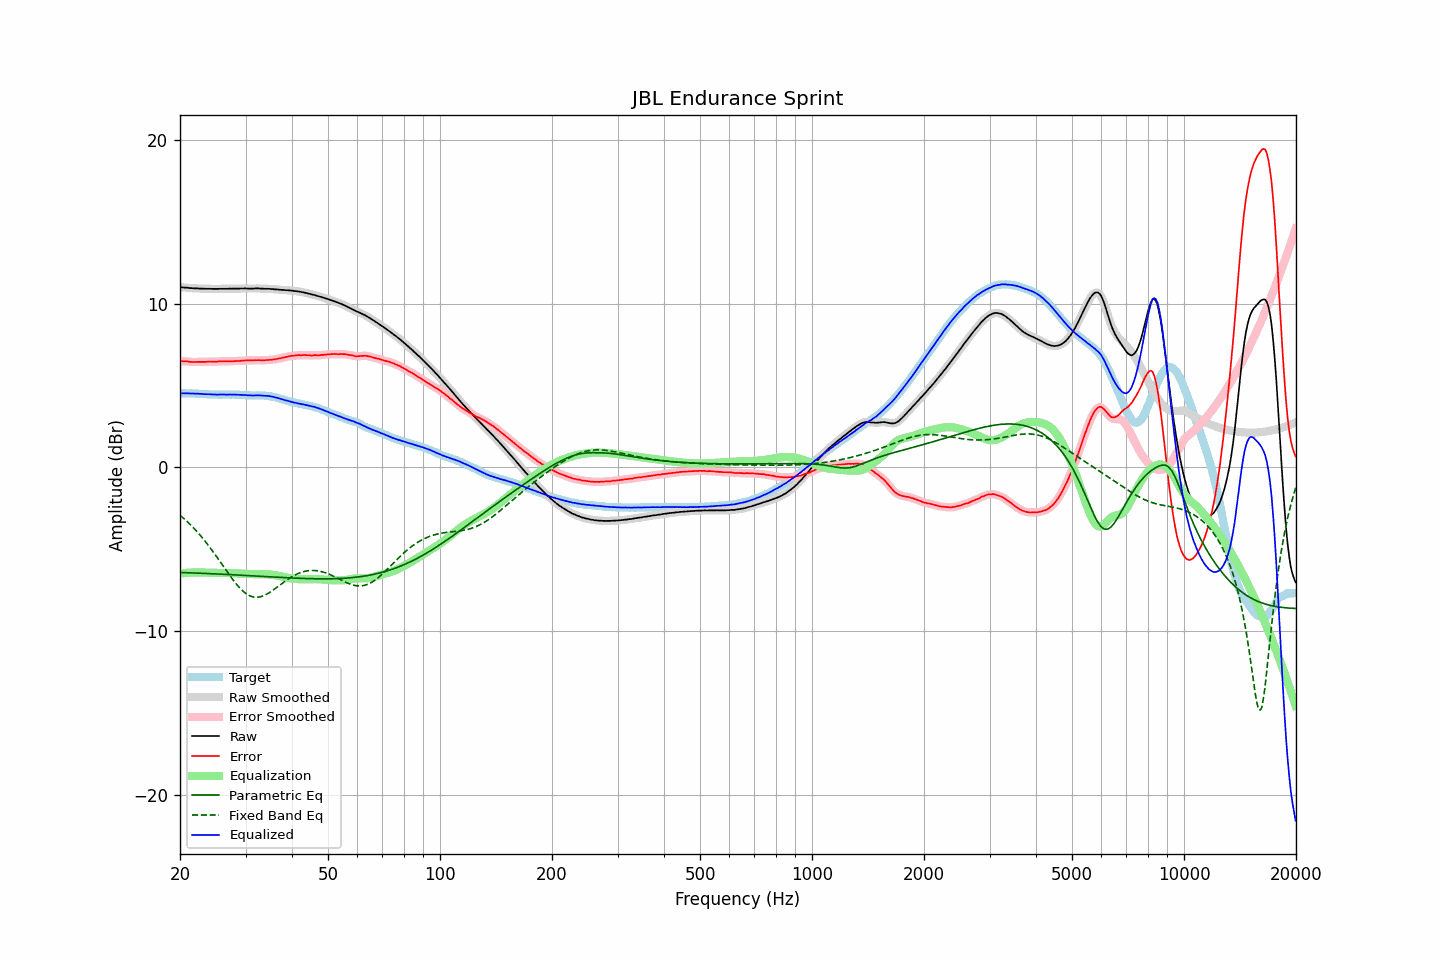

The data file committed next to this chart (first rows):
frequency, raw, error, smoothed, error_smoothed, equalization, parametric_eq, fixed_band_eq, equalized_raw, equalized_smoothed, target
20.00, 11.00, 6.49, 11.00, 6.48, -6.49, -6.43, -2.93, 4.51, 4.51, 4.51
20.20, 10.99, 6.48, 10.99, 6.48, -6.48, -6.43, -3.02, 4.51, 4.51, 4.51
20.40, 10.98, 6.47, 10.98, 6.47, -6.47, -6.44, -3.10, 4.51, 4.51, 4.51
20.61, 10.97, 6.46, 10.98, 6.47, -6.46, -6.44, -3.19, 4.51, 4.51, 4.51
20.81, 10.97, 6.47, 10.97, 6.46, -6.45, -6.44, -3.28, 4.52, 4.51, 4.50
21.02, 10.96, 6.46, 10.96, 6.45, -6.45, -6.45, -3.37, 4.51, 4.51, 4.50
21.23, 10.94, 6.44, 10.95, 6.44, -6.44, -6.45, -3.46, 4.50, 4.51, 4.50
21.44, 10.94, 6.43, 10.94, 6.43, -6.44, -6.45, -3.56, 4.50, 4.50, 4.51
21.66, 10.93, 6.43, 10.93, 6.43, -6.43, -6.46, -3.66, 4.50, 4.50, 4.50
21.87, 10.92, 6.42, 10.93, 6.43, -6.43, -6.46, -3.77, 4.49, 4.50, 4.50
22.09, 10.92, 6.43, 10.92, 6.43, -6.43, -6.47, -3.87, 4.49, 4.49, 4.49
22.31, 10.92, 6.43, 10.92, 6.43, -6.43, -6.47, -3.98, 4.49, 4.49, 4.49
22.54, 10.91, 6.43, 10.92, 6.43, -6.43, -6.47, -4.09, 4.48, 4.49, 4.48
22.76, 10.91, 6.43, 10.91, 6.43, -6.43, -6.48, -4.21, 4.48, 4.48, 4.48
22.99, 10.91, 6.43, 10.91, 6.43, -6.43, -6.48, -4.32, 4.48, 4.47, 4.48
23.22, 10.90, 6.43, 10.90, 6.43, -6.44, -6.49, -4.45, 4.46, 4.47, 4.47
23.45, 10.90, 6.43, 10.90, 6.44, -6.44, -6.49, -4.57, 4.46, 4.46, 4.47
23.69, 10.90, 6.44, 10.90, 6.45, -6.44, -6.50, -4.69, 4.46, 4.46, 4.46
23.92, 10.90, 6.46, 10.90, 6.45, -6.44, -6.50, -4.82, 4.46, 4.46, 4.45
24.16, 10.90, 6.46, 10.90, 6.45, -6.45, -6.50, -4.95, 4.45, 4.45, 4.45
24.40, 10.89, 6.45, 10.89, 6.45, -6.45, -6.51, -5.09, 4.44, 4.45, 4.44
24.65, 10.89, 6.45, 10.89, 6.45, -6.45, -6.51, -5.22, 4.44, 4.44, 4.44
24.89, 10.89, 6.45, 10.89, 6.45, -6.46, -6.52, -5.36, 4.44, 4.43, 4.44
25.14, 10.89, 6.45, 10.89, 6.45, -6.46, -6.52, -5.50, 4.43, 4.44, 4.44
25.39, 10.89, 6.46, 10.89, 6.46, -6.46, -6.53, -5.64, 4.43, 4.44, 4.43
25.65, 10.90, 6.47, 10.90, 6.47, -6.46, -6.53, -5.78, 4.44, 4.44, 4.43
25.91, 10.90, 6.47, 10.90, 6.47, -6.46, -6.54, -5.92, 4.44, 4.44, 4.43
26.16, 10.90, 6.46, 10.90, 6.47, -6.46, -6.54, -6.06, 4.44, 4.44, 4.44
26.43, 10.90, 6.46, 10.90, 6.46, -6.47, -6.55, -6.20, 4.44, 4.43, 4.44
26.69, 10.90, 6.46, 10.90, 6.46, -6.47, -6.55, -6.34, 4.43, 4.44, 4.44
26.96, 10.90, 6.47, 10.90, 6.47, -6.47, -6.56, -6.48, 4.43, 4.44, 4.44
27.23, 10.91, 6.48, 10.91, 6.47, -6.47, -6.56, -6.62, 4.44, 4.44, 4.44
27.50, 10.90, 6.47, 10.91, 6.47, -6.47, -6.57, -6.76, 4.43, 4.44, 4.43
27.77, 10.91, 6.47, 10.91, 6.47, -6.47, -6.57, -6.89, 4.44, 4.44, 4.44
28.05, 10.91, 6.48, 10.91, 6.48, -6.48, -6.58, -7.01, 4.43, 4.43, 4.43
28.33, 10.91, 6.48, 10.91, 6.48, -6.48, -6.58, -7.13, 4.43, 4.43, 4.43
28.62, 10.91, 6.49, 10.91, 6.49, -6.49, -6.59, -7.25, 4.42, 4.42, 4.42
28.90, 10.91, 6.48, 10.91, 6.49, -6.49, -6.59, -7.36, 4.42, 4.42, 4.43
29.19, 10.92, 6.51, 10.92, 6.50, -6.50, -6.60, -7.46, 4.42, 4.41, 4.42
29.48, 10.91, 6.51, 10.92, 6.51, -6.51, -6.60, -7.55, 4.40, 4.41, 4.40
29.78, 10.92, 6.52, 10.92, 6.52, -6.51, -6.61, -7.64, 4.41, 4.41, 4.40
30.08, 10.92, 6.52, 10.92, 6.52, -6.52, -6.61, -7.71, 4.40, 4.40, 4.40
30.38, 10.91, 6.52, 10.92, 6.52, -6.52, -6.62, -7.78, 4.39, 4.39, 4.39
30.68, 10.91, 6.52, 10.91, 6.52, -6.53, -6.62, -7.83, 4.39, 4.39, 4.39
30.99, 10.91, 6.52, 10.91, 6.52, -6.53, -6.63, -7.88, 4.38, 4.38, 4.39
31.30, 10.91, 6.53, 10.91, 6.53, -6.53, -6.64, -7.91, 4.38, 4.38, 4.38
31.61, 10.91, 6.53, 10.91, 6.53, -6.53, -6.64, -7.93, 4.38, 4.38, 4.38
31.93, 10.92, 6.54, 10.92, 6.54, -6.53, -6.65, -7.94, 4.39, 4.39, 4.38
32.24, 10.92, 6.53, 10.92, 6.54, -6.53, -6.65, -7.95, 4.39, 4.39, 4.39
32.57, 10.92, 6.55, 10.92, 6.54, -6.53, -6.66, -7.93, 4.39, 4.39, 4.38
32.89, 10.91, 6.53, 10.91, 6.53, -6.53, -6.66, -7.92, 4.38, 4.38, 4.38
33.22, 10.91, 6.53, 10.91, 6.53, -6.53, -6.67, -7.89, 4.38, 4.37, 4.38
33.55, 10.90, 6.52, 10.90, 6.53, -6.54, -6.67, -7.85, 4.37, 4.37, 4.38
33.89, 10.90, 6.53, 10.90, 6.53, -6.54, -6.68, -7.81, 4.36, 4.37, 4.37
34.23, 10.90, 6.55, 10.90, 6.54, -6.54, -6.69, -7.76, 4.36, 4.36, 4.35
34.57, 10.90, 6.55, 10.90, 6.55, -6.55, -6.69, -7.70, 4.35, 4.35, 4.35
34.92, 10.89, 6.56, 10.89, 6.56, -6.56, -6.70, -7.64, 4.34, 4.34, 4.33
35.27, 10.88, 6.56, 10.88, 6.57, -6.57, -6.70, -7.57, 4.31, 4.32, 4.33
35.62, 10.88, 6.59, 10.88, 6.58, -6.58, -6.71, -7.50, 4.30, 4.30, 4.29
35.97, 10.86, 6.58, 10.87, 6.59, -6.59, -6.71, -7.43, 4.27, 4.27, 4.28
... 635 more rows
